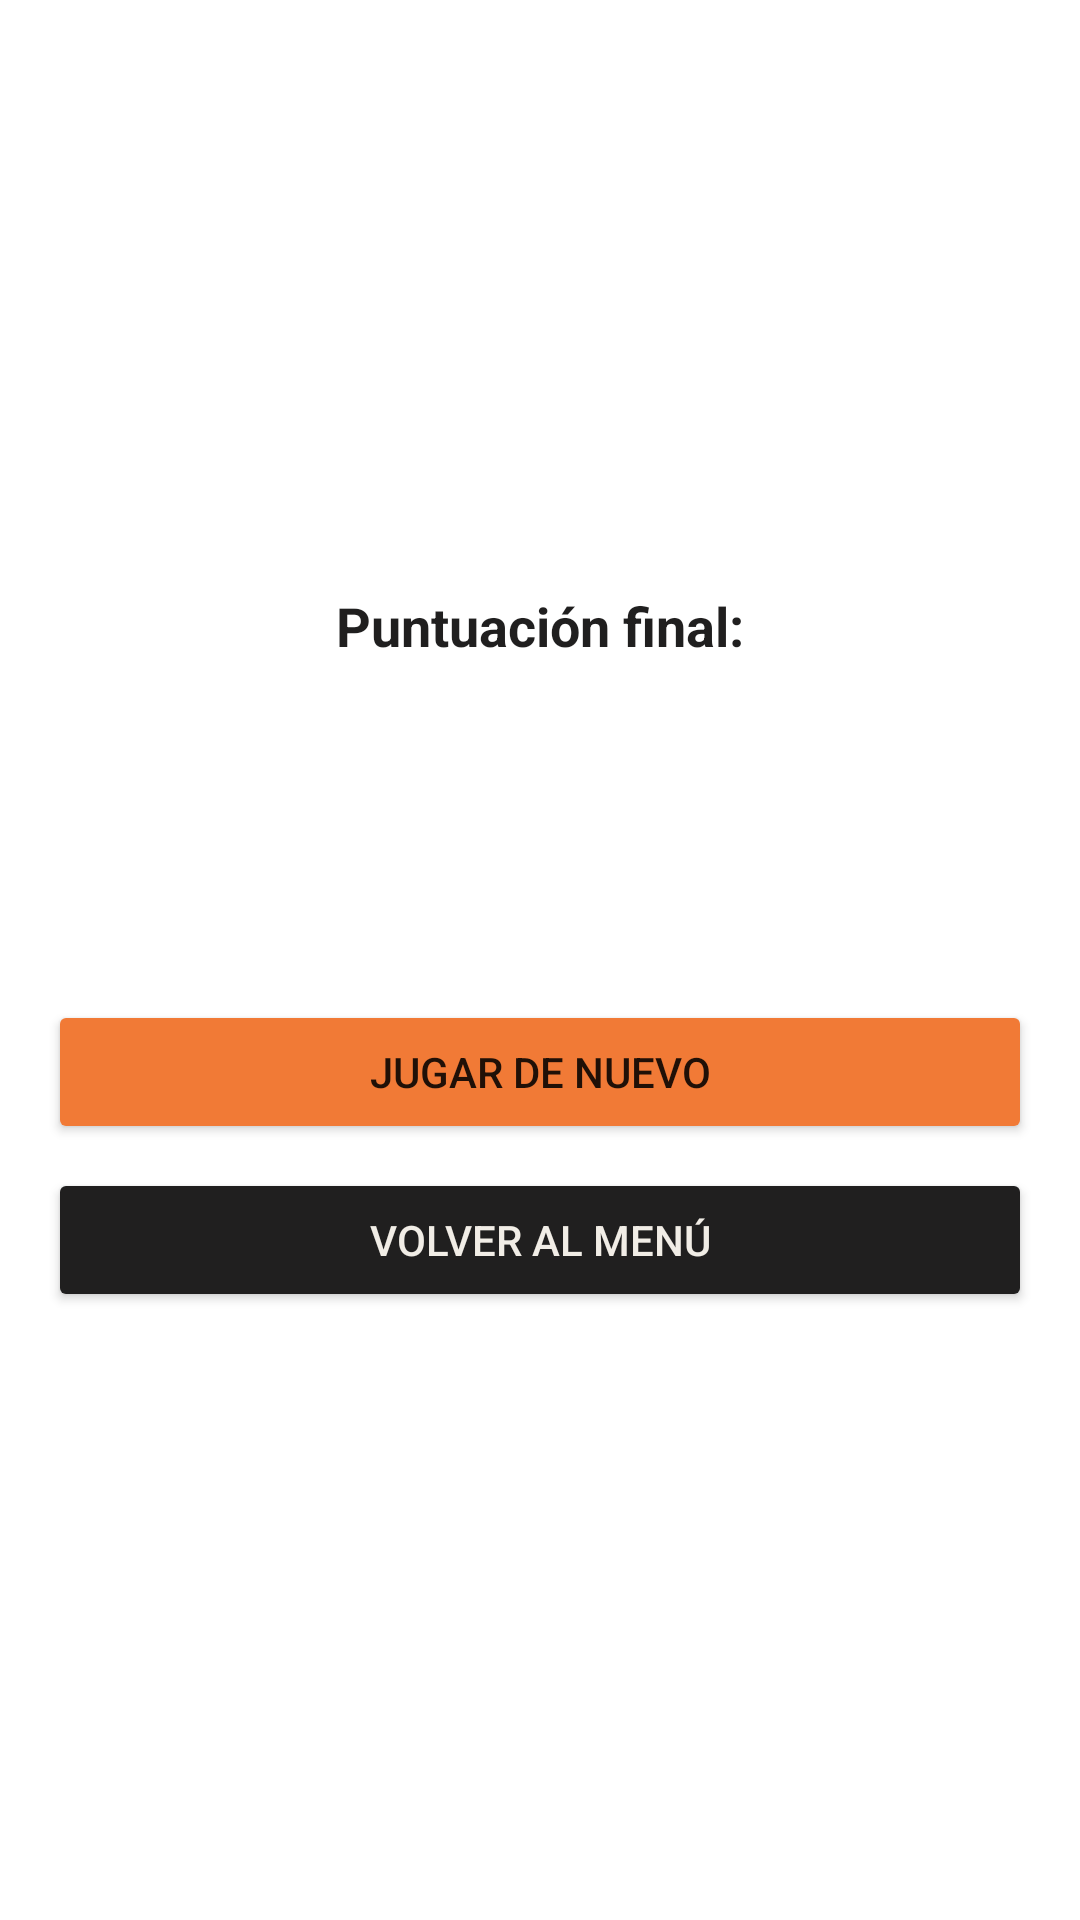

Write the Android layout XML for this screen, with the resource values it uses.
<!-- AndroidManifest.xml: application theme Theme.MelodiqAndroid -->
<!-- res/layout/dialog_game_result.xml -->
<?xml version="1.0" encoding="utf-8"?>
<androidx.constraintlayout.widget.ConstraintLayout xmlns:android="http://schemas.android.com/apk/res/android"
    xmlns:app="http://schemas.android.com/apk/res-auto"
    xmlns:tools="http://schemas.android.com/tools"
    android:layout_width="match_parent"
    android:layout_height="wrap_content"
    android:padding="16dp">

    <TextView
        android:id="@+id/text_result_title"
        android:layout_width="0dp"
        android:layout_height="wrap_content"
        android:gravity="center"
        android:textSize="24sp"
        android:textStyle="bold"
        android:textColor="@color/ic_melodiq_background"
        app:layout_constraintEnd_toEndOf="parent"
        app:layout_constraintStart_toStartOf="parent"
        app:layout_constraintTop_toTopOf="parent"
        tools:text="¡Juego completado!" />

    <ImageView
        android:id="@+id/image_result"
        android:layout_width="100dp"
        android:layout_height="100dp"
        android:layout_marginTop="24dp"
        android:contentDescription="Imagen de resultado"
        app:layout_constraintEnd_toEndOf="parent"
        app:layout_constraintStart_toStartOf="parent"
        app:layout_constraintTop_toBottomOf="@+id/text_result_title"
        tools:src="@android:drawable/ic_dialog_info" />

    <TextView
        android:id="@+id/text_score_label"
        android:layout_width="wrap_content"
        android:layout_height="wrap_content"
        android:layout_marginTop="24dp"
        android:text="Puntuación final:"
        android:textSize="18sp"
        android:textStyle="bold"
        android:textColor="@color/ic_melodiq_background"
        app:layout_constraintEnd_toEndOf="parent"
        app:layout_constraintStart_toStartOf="parent"
        app:layout_constraintTop_toBottomOf="@+id/image_result" />

    <TextView
        android:id="@+id/text_final_score"
        android:layout_width="wrap_content"
        android:layout_height="wrap_content"
        android:layout_marginTop="8dp"
        android:textSize="32sp"
        android:textStyle="bold"
        android:textColor="@color/icon_color"
        app:layout_constraintEnd_toEndOf="parent"
        app:layout_constraintStart_toStartOf="parent"
        app:layout_constraintTop_toBottomOf="@+id/text_score_label"
        tools:text="8/10" />

    <TextView
        android:id="@+id/text_message"
        android:layout_width="0dp"
        android:layout_height="wrap_content"
        android:layout_marginTop="16dp"
        android:gravity="center"
        android:textSize="16sp"
        android:textColor="@color/icon_color"
        app:layout_constraintEnd_toEndOf="parent"
        app:layout_constraintStart_toStartOf="parent"
        app:layout_constraintTop_toBottomOf="@+id/text_final_score"
        tools:text="¡Buen trabajo! Sigue practicando para mejorar tu oído musical." />

    <Button
        android:id="@+id/button_play_again"
        android:layout_width="0dp"
        android:layout_height="wrap_content"
        android:layout_marginTop="24dp"
        android:text="Jugar de nuevo"
        android:backgroundTint="@color/icon_color"
        app:layout_constraintEnd_toEndOf="parent"
        app:layout_constraintStart_toStartOf="parent"
        app:layout_constraintTop_toBottomOf="@+id/text_message" />

    <Button
        android:id="@+id/button_return"
        android:layout_width="0dp"
        android:layout_height="wrap_content"
        android:layout_marginTop="8dp"
        android:text="Volver al menú"
        android:backgroundTint="@color/ic_melodiq_background"
        android:textColor="@color/text_color"
        app:layout_constraintEnd_toEndOf="parent"
        app:layout_constraintStart_toStartOf="parent"
        app:layout_constraintTop_toBottomOf="@+id/button_play_again" />

</androidx.constraintlayout.widget.ConstraintLayout>
<!-- resources referenced by this layout -->
<resources>
  <color name="ic_melodiq_background">#201F1F</color>
  <color name="icon_color">#F17A36</color>
  <color name="text_color">#F1EDE6</color>
  <style name="Theme.MelodiqAndroid" parent="Theme.MaterialComponents.DayNight.DarkActionBar">
          
          <item name="colorPrimary">@color/purple_500</item>
          <item name="colorPrimaryVariant">@color/purple_700</item>
          <item name="colorOnPrimary">@color/white</item>
          
          <item name="colorSecondary">@color/teal_200</item>
          <item name="colorSecondaryVariant">@color/teal_700</item>
          <item name="colorOnSecondary">@color/black</item>
          
          <item name="android:statusBarColor">?attr/colorPrimaryVariant</item>
          
      </style>
  <color name="purple_500">#FF6200EE</color>
  <color name="purple_700">#FF3700B3</color>
  <color name="white">#FFFFFFFF</color>
  <color name="teal_200">#FF03DAC5</color>
  <color name="teal_700">#FF018786</color>
  <color name="black">#FF000000</color>
</resources>
